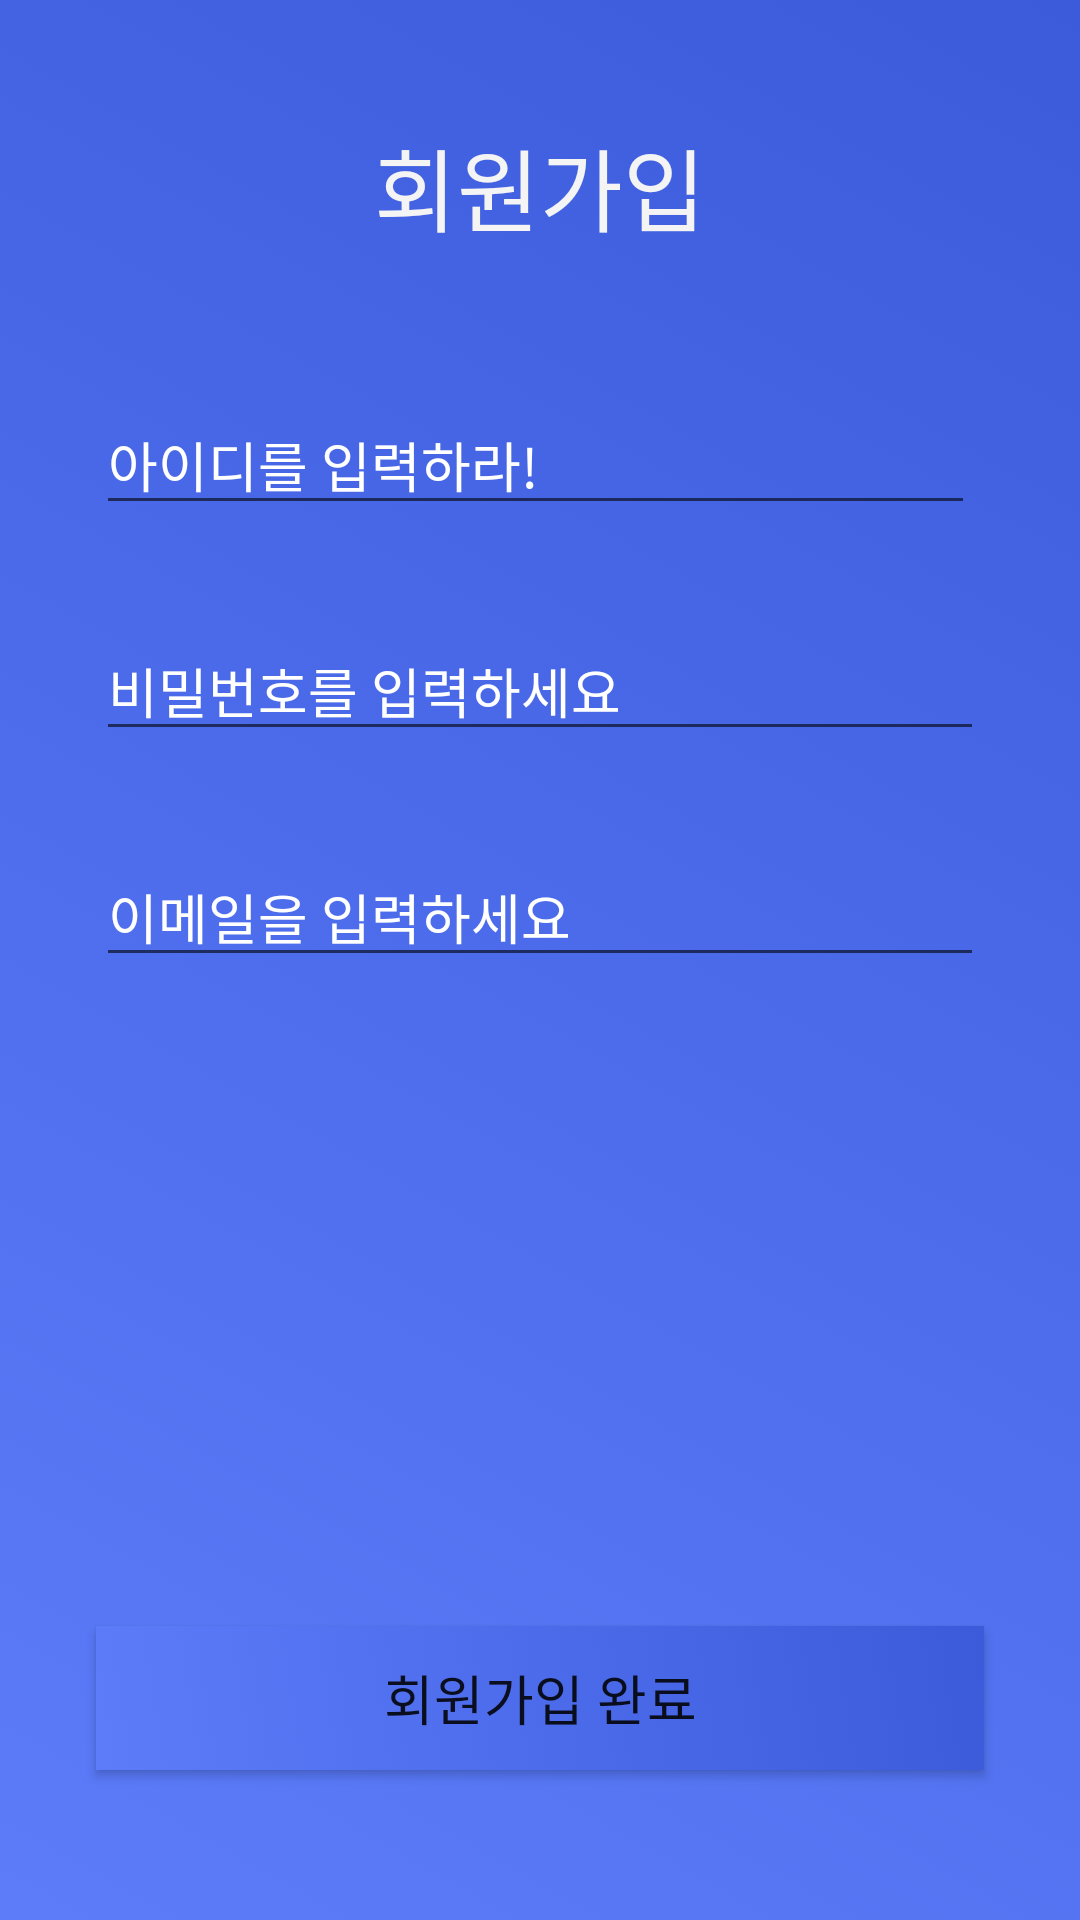

Write the Android layout XML for this screen, with the resource values it uses.
<!-- AndroidManifest.xml: application theme Theme.Zerotalkver2 -->
<!-- res/layout/activity_register.xml -->
<?xml version="1.0" encoding="utf-8"?>
<androidx.constraintlayout.widget.ConstraintLayout xmlns:android="http://schemas.android.com/apk/res/android"
    xmlns:app="http://schemas.android.com/apk/res-auto"
    xmlns:tools="http://schemas.android.com/tools"
    android:layout_width="match_parent"
    android:layout_height="match_parent"
    tools:context=".RegisterActivity">

    <androidx.constraintlayout.widget.ConstraintLayout
        android:layout_width="match_parent"
        android:layout_height="match_parent"
        android:background="@drawable/gradient_registter"
        tools:context=".RegisterActivity">

        <Button
            android:id="@+id/register_Btn"
            android:layout_width="0dp"
            android:layout_height="wrap_content"
            android:layout_marginStart="32dp"

            android:layout_marginEnd="32dp"
            android:layout_marginBottom="50dp"
            android:background="@drawable/gradient_registter"
            android:text="회원가입 완료"
            android:textSize="18sp"
            app:layout_constraintBottom_toBottomOf="parent"
            app:layout_constraintEnd_toEndOf="parent"
            app:layout_constraintStart_toStartOf="parent" />

        <EditText
            android:id="@+id/email_EditText"
            android:layout_width="0dp"
            android:layout_height="wrap_content"
            android:layout_marginStart="32dp"
            android:layout_marginTop="32dp"
            android:layout_marginEnd="32dp"
            android:ems="10"
            android:hint="이메일을 입력하세요"
            android:inputType="textEmailAddress"
            android:textColorHint="#FFFFFF"
            app:layout_constraintEnd_toEndOf="parent"
            app:layout_constraintStart_toStartOf="parent"
            app:layout_constraintTop_toBottomOf="@+id/pwLogin_EditText" />

        <EditText
            android:id="@+id/pwLogin_EditText"
            android:layout_width="0dp"
            android:layout_height="wrap_content"
            android:layout_marginStart="32dp"
            android:layout_marginTop="32dp"
            android:layout_marginEnd="32dp"
            android:ems="10"
            android:hint="비밀번호를 입력하세요"
            android:inputType="textPassword"
            android:textColorHint="#FFFFFF"
            app:layout_constraintEnd_toEndOf="parent"
            app:layout_constraintStart_toStartOf="parent"
            app:layout_constraintTop_toBottomOf="@+id/userLogin_EditText" />

        <EditText
            android:id="@+id/userLogin_EditText"
            android:layout_width="0dp"
            android:layout_height="wrap_content"
            android:layout_marginStart="32dp"
            android:layout_marginTop="48dp"
            android:layout_marginEnd="35dp"
            android:ems="10"
            android:hint="아이디를 입력하라!"
            android:inputType="textPersonName"
            android:textColorHint="#FFFFFF"
            app:layout_constraintEnd_toEndOf="parent"
            app:layout_constraintStart_toStartOf="parent"
            app:layout_constraintTop_toBottomOf="@+id/textView" />

        <TextView
            android:id="@+id/textView"
            android:layout_width="wrap_content"
            android:layout_height="wrap_content"
            android:layout_marginTop="40dp"
            android:text="회원가입"
            android:textColor="#F4F4F4"
            android:textSize="30sp"
            app:layout_constraintEnd_toEndOf="parent"
            app:layout_constraintStart_toStartOf="parent"
            app:layout_constraintTop_toTopOf="parent" />

    </androidx.constraintlayout.widget.ConstraintLayout>

</androidx.constraintlayout.widget.ConstraintLayout>
<!-- resources referenced by this layout -->
<resources>
  <!-- drawable gradient_registter (drawable-v24) -->
  <?xml version="1.0" encoding="utf-8"?>
  <selector xmlns:android="http://schemas.android.com/apk/res/android">
  
      <item>
          <shape>
              <gradient
                  android:angle="225"
                  android:startColor="#3b5bdb"
                  android:endColor="#5c7cfa"
                  android:type="linear" />
  
          </shape>
      </item>
  
  </selector>
  <style name="Theme.Zerotalkver2" parent="Theme.MaterialComponents.DayNight.DarkActionBar">
          
          <item name="colorPrimary">@color/purple_500</item>
          <item name="colorPrimaryVariant">@color/purple_700</item>
          <item name="colorOnPrimary">@color/white</item>
          
          <item name="colorSecondary">@color/teal_200</item>
          <item name="colorSecondaryVariant">@color/teal_700</item>
          <item name="colorOnSecondary">@color/black</item>
          
          <item name="android:statusBarColor" tools:targetApi="l">?attr/colorPrimaryVariant</item>
          
      </style>
  <!-- not gathered from this repository: default colours our renderer supplied (Android Studio template values) -->
  <color name="purple_500">#FF6200EE</color>
  <color name="purple_700">#FF3700B3</color>
  <color name="teal_200">#FF03DAC5</color>
  <color name="teal_700">#FF018786</color>
  <color name="black">#FF000000</color>
  <color name="white">#FFFFFFFF</color>
</resources>
